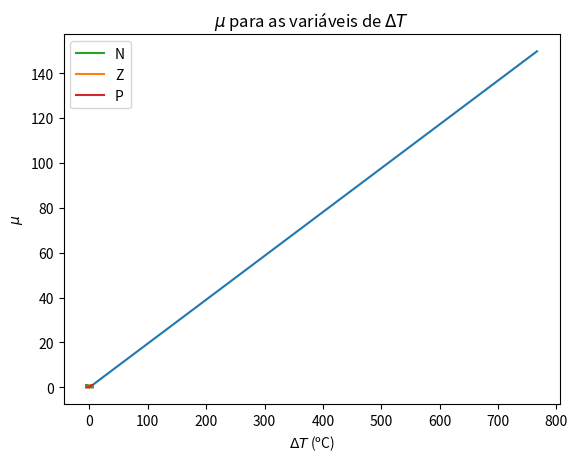
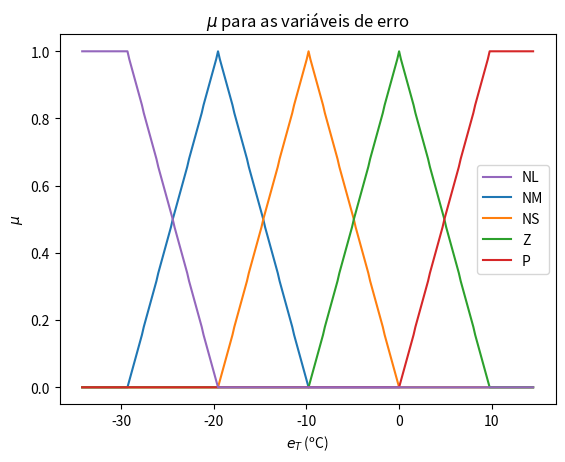
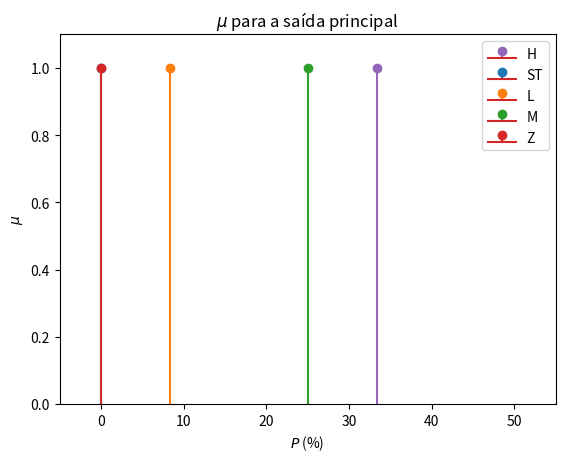
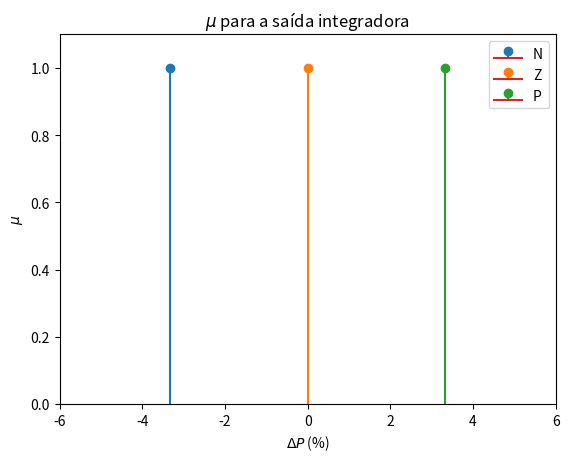

The matplotlib source for these figures, in order:
import matplotlib.pyplot as plt
import seaborn as sns
import numpy as np


# -----------------------------------------------------------------------------


def fuzzify_triangular(value: int, center: int,
                       half_width: int, edge: int) -> int:
    if edge == -1 and value < center:
        return 256
    if edge == 1 and value > center:
        return 256
    if value > center + half_width:
        return 0
    if value < center - half_width:
        return 0

    centered_value = int(abs(value - center))
    return int((256 * (half_width - centered_value)) // half_width)


def reading_to_temp(reading: int) -> float:
    voltage = reading * 2 / 1024  # *2 pq usa divisor
    return voltage / 0.01


# -----------------------------------------------------------------------------


readings = np.array(range(0, round(1024*0.75)))
temps = np.array([reading_to_temp(reading) for reading in readings])

plt.plot(readings, temps)
plt.show()


# -----------------------------------------------------------------------------


readings = np.array(range(-30, 30))
temps = np.array([reading_to_temp(reading) for reading in readings])

delta_temp_vars = {"Z": (0, 15, 0),
                   "N": (-15, 15, -1),
                   "P": (15, 15, 1)}

plt.title("$\mu$ para as variáveis de $\Delta T$")
plt.xlabel("$\Delta T$ (ºC)")
plt.ylabel("$\mu$")

for var_name, var_info in delta_temp_vars.items():
    plt.plot(temps,
             np.array([fuzzify_triangular(read, *var_info) for read in readings])/256,
             label=var_name)


# https://stackoverflow.com/questions/22263807/how-is-order-of-items-in-matplotlib-legend-determined
handles, labels = plt.gca().get_legend_handles_labels()
order = [1, 0, 2]
plt.legend([handles[idx] for idx in order], [labels[idx] for idx in order])

plt.savefig("deltaT.svg", facecolor="white")


# -----------------------------------------------------------------------------


plt.figure()
readings = np.array(range(-175, 75))
temps = np.array([reading_to_temp(reading) for reading in readings])

delta_temp_vars = {"NM": (-100, 50, 0),
                   "NS": (-50, 50, 0),
                   "Z": (0, 50, 0),
                   "P": (50, 50, 1),
                   "NL": (-150, 50, -1)}

plt.title("$\mu$ para as variáveis de erro")
plt.xlabel("$e_T$ (ºC)")
plt.ylabel("$\mu$")

for var_name, var_info in delta_temp_vars.items():
    plt.plot(temps,
             np.array([fuzzify_triangular(read, *var_info) for read in readings])/256,
             label=var_name)


# https://stackoverflow.com/questions/22263807/how-is-order-of-items-in-matplotlib-legend-determined
handles, labels = plt.gca().get_legend_handles_labels()
order = [4, 0, 1, 2, 3]
plt.legend([handles[idx] for idx in order], [labels[idx] for idx in order])

plt.savefig("erro.svg", facecolor="white")


# -----------------------------------------------------------------------------


plt.figure()
delta_temp_vars = {"ST": 0,
                   "L": 10,
                   "M": 30,
                   "Z": 0,
                   "H": 40}

plt.title("$\mu$ para a saída principal")
plt.xlabel("$P$ (%)")
plt.ylabel("$\mu$")

for i, item in enumerate(delta_temp_vars.items()):
    var_name, value = item
    plt.stem([value/1.2, ],
             [1, ],
             label=var_name,
             linefmt=f"C{i}-",
             markerfmt=f"C{i}o")

plt.xlim((-5, 55))
plt.ylim((0, 1.1))

# https://stackoverflow.com/questions/22263807/how-is-order-of-items-in-matplotlib-legend-determined
handles, labels = plt.gca().get_legend_handles_labels()
order = [4, 0, 1, 2, 3]
plt.legend([handles[idx] for idx in order], [labels[idx] for idx in order])

plt.savefig("saida.svg", facecolor="white")


# -----------------------------------------------------------------------------


plt.figure()
delta_temp_vars = {"N": -4,
                   "Z": 0,
                   "P": 4,}

plt.title("$\mu$ para a saída integradora")
plt.xlabel("$\Delta P$ (%)")
plt.ylabel("$\mu$")

for i, item in enumerate(delta_temp_vars.items()):
    var_name, value = item
    plt.stem([value/1.2, ],
             [1, ],
             label=var_name,
             linefmt=f"C{i}-",
             markerfmt=f"C{i}o")

plt.xlim((-6, 6))
plt.ylim((0, 1.1))

# https://stackoverflow.com/questions/22263807/how-is-order-of-items-in-matplotlib-legend-determined
handles, labels = plt.gca().get_legend_handles_labels()
order = [0, 1, 2]
plt.legend([handles[idx] for idx in order], [labels[idx] for idx in order])

plt.savefig("saida_i.svg", facecolor="white")
